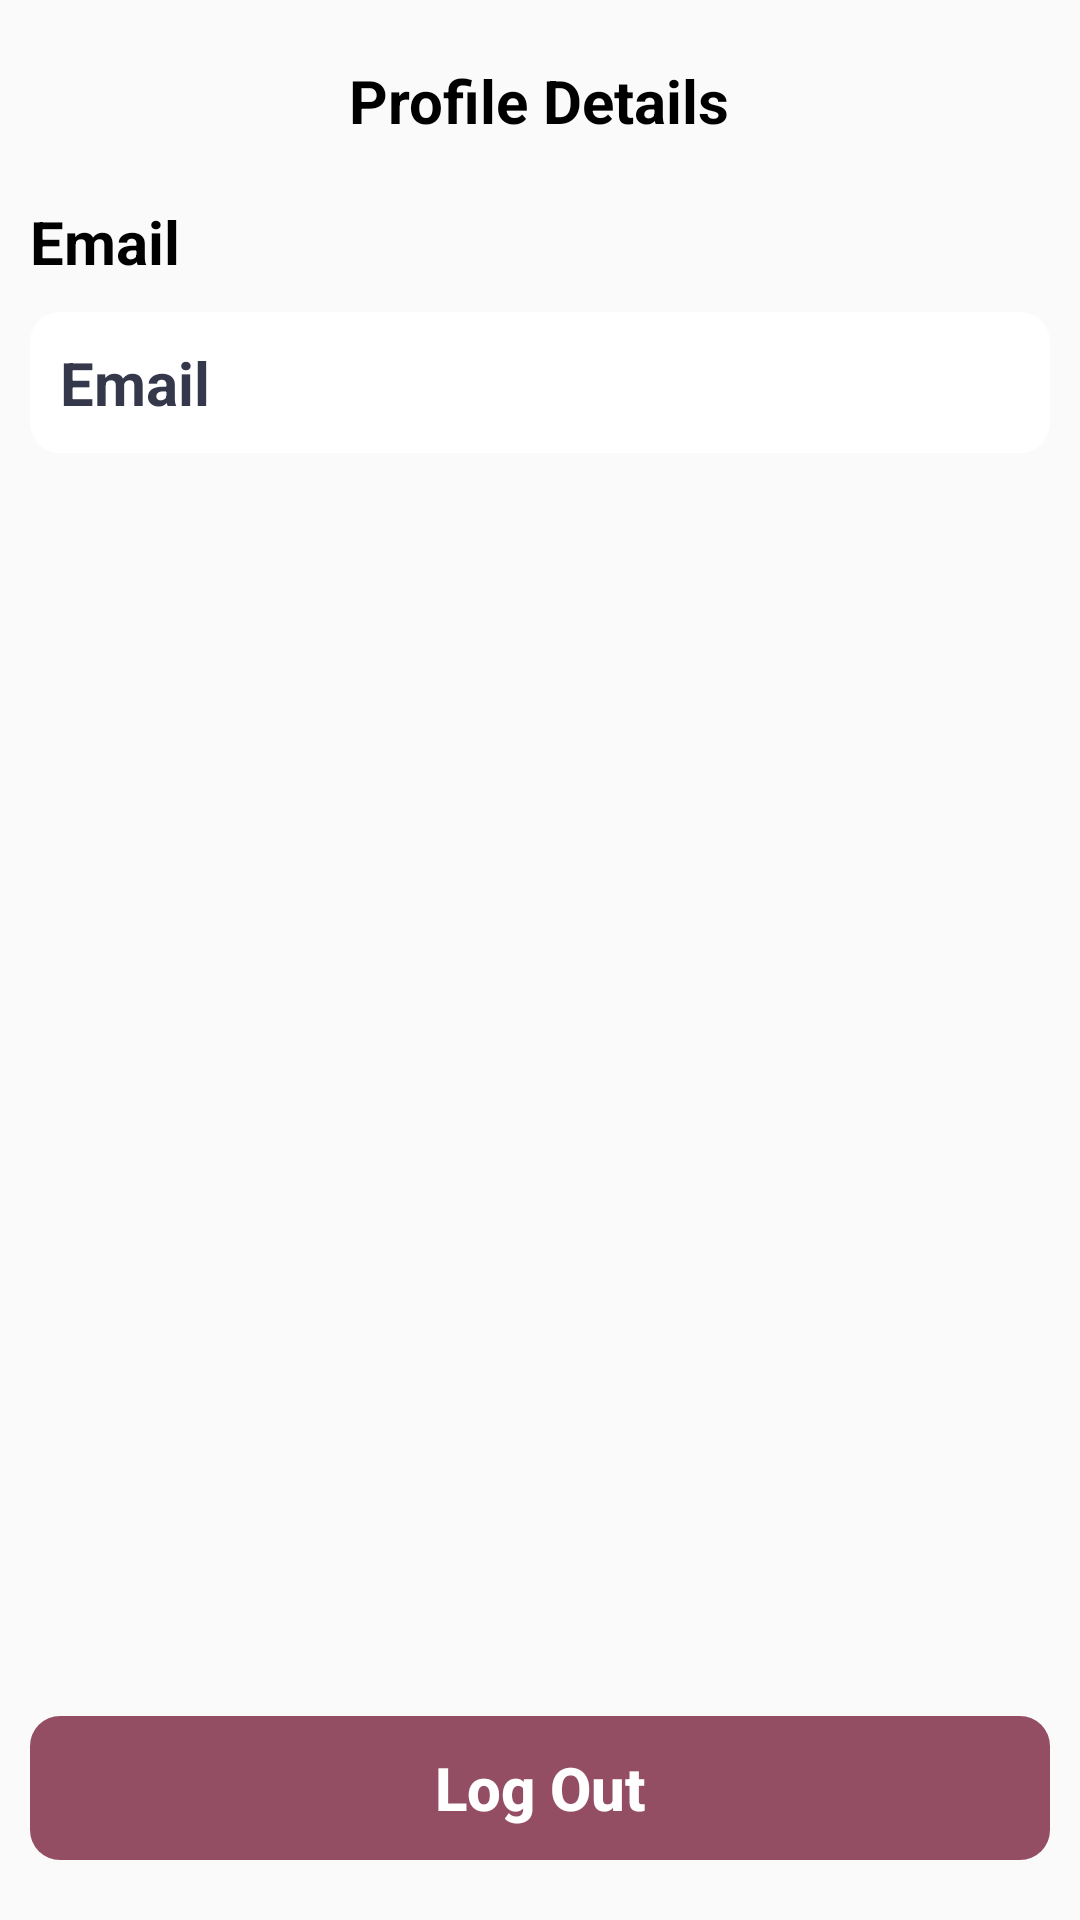

Write the Android layout XML for this screen, with the resource values it uses.
<!-- AndroidManifest.xml: application theme Theme.Ecommerce -->
<!-- res/layout/fragment_profile_details.xml -->
<?xml version="1.0" encoding="utf-8"?>
<LinearLayout xmlns:android="http://schemas.android.com/apk/res/android"
    xmlns:tools="http://schemas.android.com/tools"
    android:layout_width="match_parent"
    android:layout_height="match_parent"
    android:orientation="vertical"
    android:padding="@dimen/_10dp"
    tools:context=".ui.fragments.ProfileDetailsFragment">
    <LinearLayout
        android:layout_width="match_parent"
        android:layout_height="0dp"
        android:orientation="vertical"
        android:layout_weight="1">
        <TextView
            android:layout_width="wrap_content"
            android:layout_height="wrap_content"
            android:layout_gravity="center_horizontal"
            android:text="@string/profile_details"
            android:layout_margin="@dimen/_10dp"
            android:textColor="@color/black"
            android:textSize="20sp"
            android:textStyle="bold" />
        <TextView
            android:layout_width="wrap_content"
            android:layout_height="wrap_content"
            android:text="@string/email"
            android:layout_gravity="center_vertical"
            android:layout_marginTop="@dimen/_10dp"
            android:textStyle="bold"
            android:textColor="@color/black"
            android:textSize="@dimen/_20sp"/>
        <TextView
            android:id="@+id/tvEmail"
            android:layout_width="match_parent"
            android:padding="@dimen/_10dp"
            android:layout_height="wrap_content"
            android:text="@string/email"
            android:layout_marginVertical="@dimen/_10dp"
            android:layout_gravity="center_vertical"
            android:background="@drawable/circle_shape"
            android:backgroundTint="@color/white"
            android:textStyle="bold"
            android:textColor="@color/main_color"
            android:textSize="@dimen/_20sp"/>
    </LinearLayout>

    <Button
        android:id="@+id/btnLogOut"
        android:layout_width="match_parent"
        android:padding="@dimen/_10dp"
        android:layout_height="wrap_content"
        android:text="@string/logout"
        android:layout_marginVertical="@dimen/_10dp"
        android:layout_gravity="center_vertical"
        android:background="@drawable/circle_shape"
        android:backgroundTint="@color/red"
        android:textAllCaps="false"
        android:textStyle="bold"
        android:textColor="@color/white"
        android:textSize="@dimen/_20sp"/>
</LinearLayout>
<!-- resources referenced by this layout -->
<resources>
  <color name="black">#FF000000</color>
  <color name="main_color">#FF35374B</color>
  <color name="red">#FF944E63</color>
  <color name="white">#FFFFFFFF</color>
  <dimen name="_10dp">10dp</dimen>
  <dimen name="_20sp">20sp</dimen>
  <!-- drawable circle_shape (drawable) -->
  <shape xmlns:android="http://schemas.android.com/apk/res/android"
      android:shape="rectangle">
      <corners android:radius="@dimen/circle_shape_radius" />
  </shape>
  <string name="email">Email</string>
  <string name="logout">Log Out</string>
  <string name="profile_details">Profile Details</string>
  <style name="Theme.Ecommerce" parent="Theme.AppCompat.Light.NoActionBar">
          
          <item name="colorPrimary">@color/main_color</item>
          <item name="colorPrimaryVariant">@color/main_background_color</item>
          
          <item name="android:statusBarColor">?attr/colorPrimaryVariant</item>
          <item name="android:windowLightStatusBar">?attr/isLightTheme</item>
          
      </style>
  <dimen name="circle_shape_radius">10dp</dimen>
  <color name="main_background_color">#FFF8FAFC</color>
</resources>
